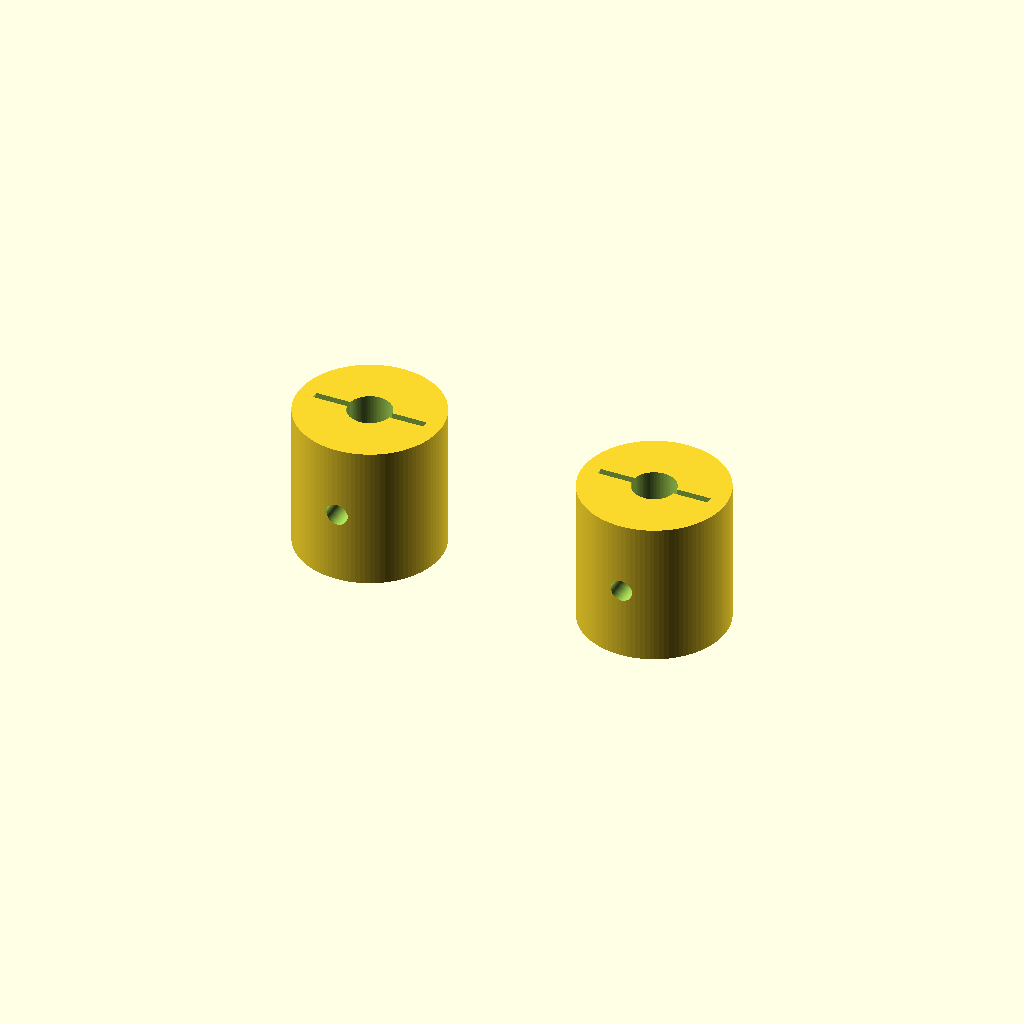
Cell 1: rendered with the file's own defaults.
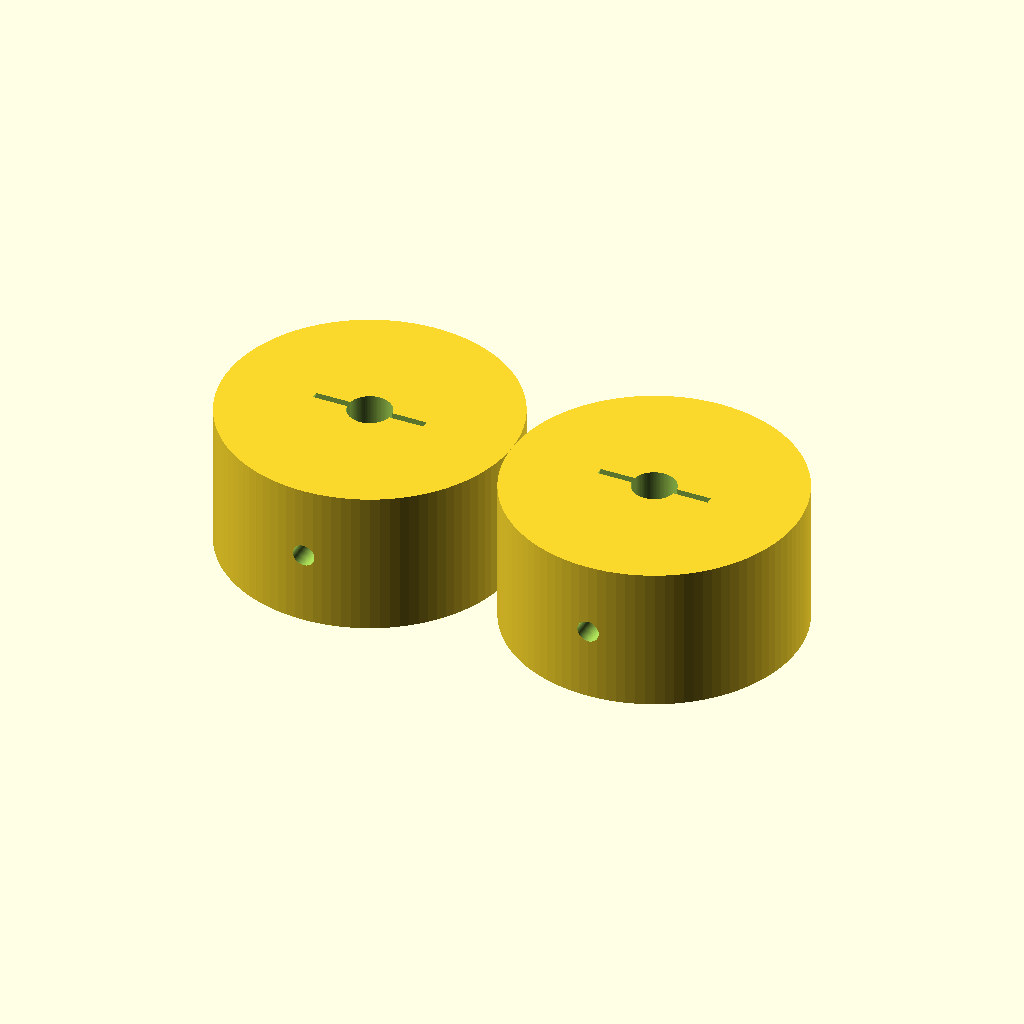
Cell 2 — coupling_diameter set to 40, the other parameters unchanged.
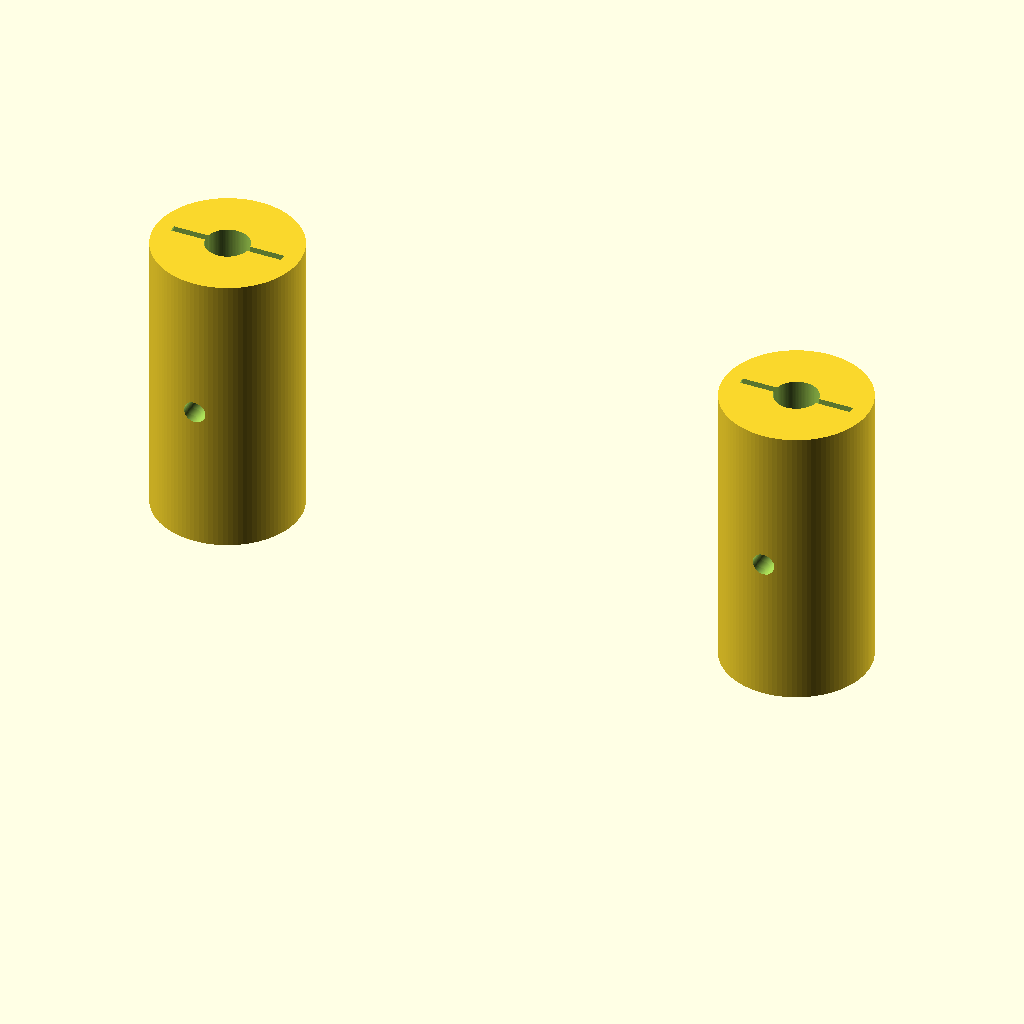
Cell 3: coupling_length = 80 (everything else at default).
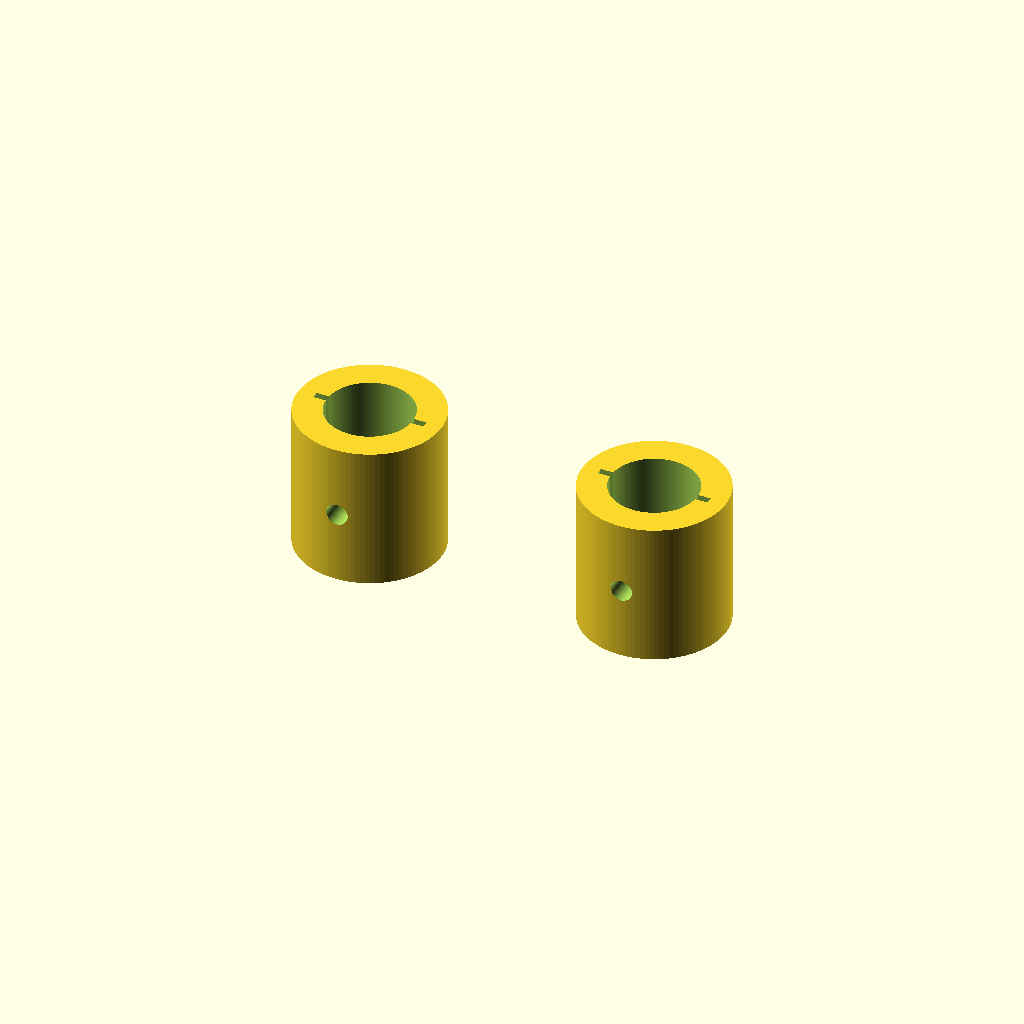
Cell 4 — bore_diameter set to 12, the other parameters unchanged.
All cells are drawn from one camera (rotation 55°, 0°, 25°, orthographic, colour scheme Cornfield), so only the parameter changes between them.
Source of the model, TracePart/objfile_3/output_0/objfile_3.scad:

$fn = 100; // Smoothness

// Parameters
coupling_diameter = 20;
coupling_length = 40;
half_length = coupling_length / 2;
bore_diameter = 6;
slit_width = 1;
slot_radius = 8;
slot_depth = 2;
screw_diameter = 3;
screw_head_diameter = 5;
screw_head_depth = 2;

// Main assembly
union() {
    translate([-half_length, 0, 0])
        left_coupling_half();
    translate([0, 0, 0])
        right_coupling_half();
}

// Left coupling half
module left_coupling_half() {
    difference() {
        // Main body
        cylinder(d=coupling_diameter, h=half_length, center=false);

        // Bore
        translate([0, 0, -1])
            cylinder(d=bore_diameter, h=half_length + 2);

        // Slit
        translate([-slit_width/2, coupling_diameter/2, 0])
            cube([slit_width, 5, half_length]);

        // Curved slot
        translate([0, 0, half_length - slot_depth])
            rotate([90, 0, 0])
                cylinder(r=slot_radius, h=slit_width, center=true);

        // Screw hole
        translate([0, coupling_diameter/2 - 2, half_length/2])
            rotate([90, 0, 0])
                cylinder(d=screw_diameter, h=coupling_diameter);

        // Screw head recess
        translate([0, coupling_diameter/2 - 2, half_length/2])
            rotate([90, 0, 0])
                cylinder(d=screw_head_diameter, h=screw_head_depth);
    }
}

// Right coupling half (mirror of left)
module right_coupling_half() {
    mirror([1, 0, 0])
        translate([-half_length, 0, 0])
            left_coupling_half();
}
Parameter table extracted from the source (name, type, default, range or options):
coupling_diameter: number, default 20
coupling_length: number, default 40
bore_diameter: number, default 6
slit_width: number, default 1
slot_radius: number, default 8
slot_depth: number, default 2
screw_diameter: number, default 3
screw_head_diameter: number, default 5
screw_head_depth: number, default 2
